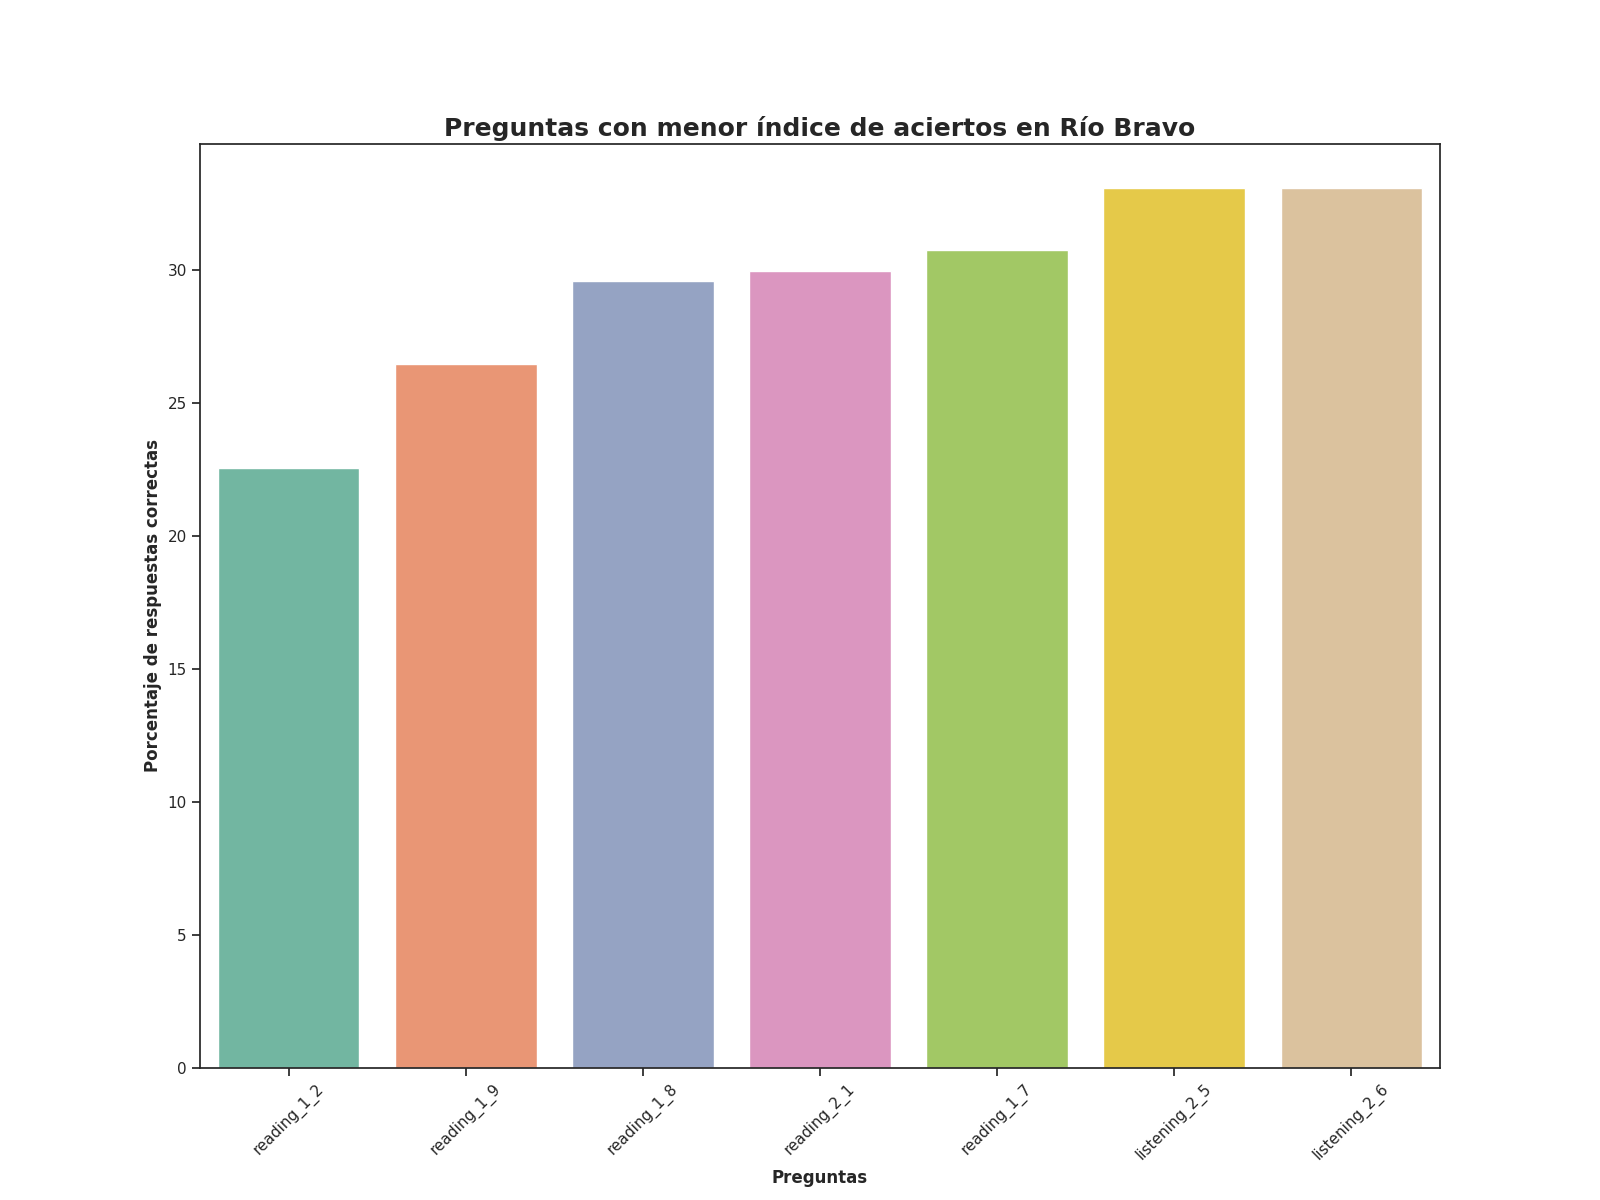

Values plotted in this chart, from the file beside it:
Top, Pregunta, Porcentaje de respuestas correctas, Número de respuestas correctas
1, reading_1_2, 22.57, 58.0
2, reading_1_9, 26.46, 68.0
3, reading_1_8, 29.57, 76.0
4, reading_2_1, 29.96, 77.0
5, reading_1_7, 30.74, 79.0
6, listening_2_5, 33.07, 85.0
7, listening_2_6, 33.07, 85.0
